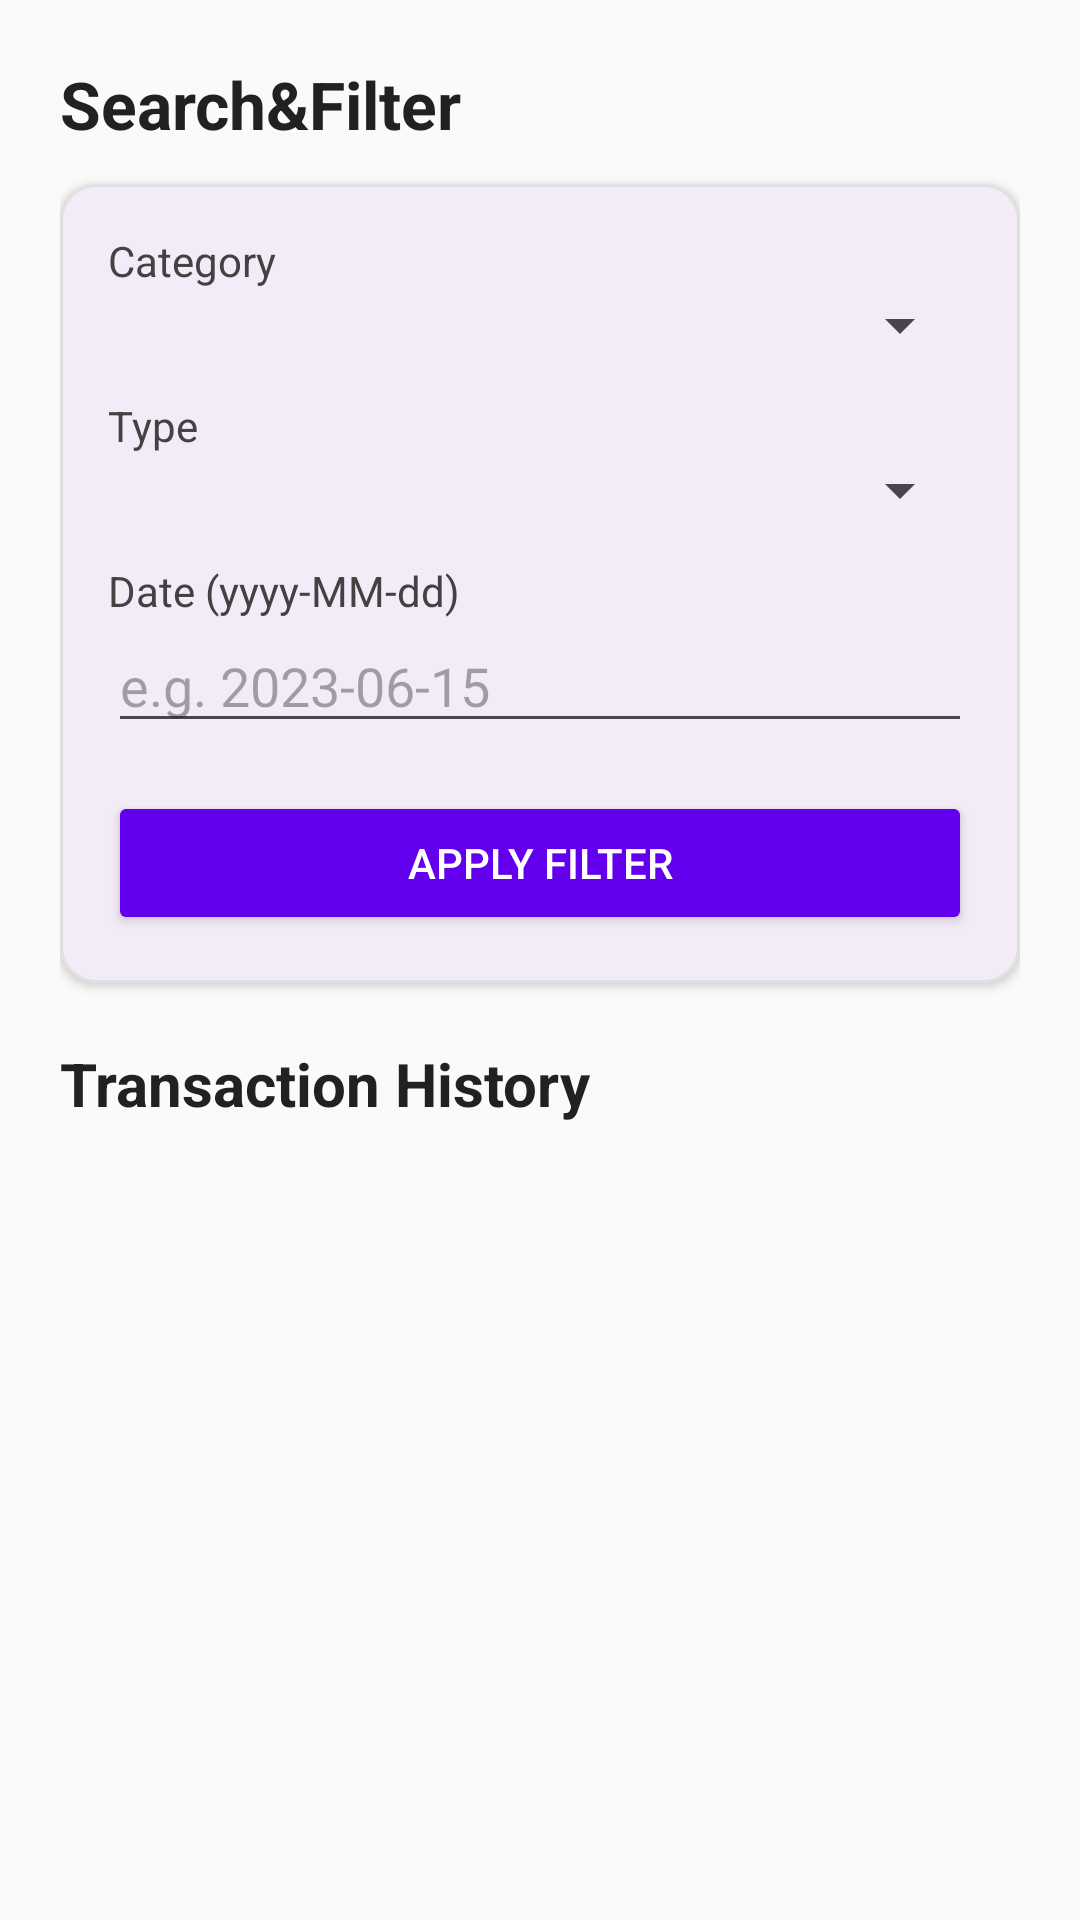

This screen was rendered from an Android layout file. Write that file and the resources it references.
<!-- AndroidManifest.xml: application theme Theme.EspenseTrackerApp -->
<!-- res/layout/transaction_history_fragment.xml -->
<?xml version="1.0" encoding="utf-8"?>
<ScrollView xmlns:android="http://schemas.android.com/apk/res/android"
    xmlns:app="http://schemas.android.com/apk/res-auto"
    android:layout_width="match_parent"
    android:layout_height="match_parent"
    android:background="#FAFAFA"
    android:fillViewport="true">

    <LinearLayout
        android:layout_width="match_parent"
        android:layout_height="wrap_content"
        android:orientation="vertical"
        android:padding="20dp">

        
        <TextView
            android:layout_width="match_parent"
            android:layout_height="wrap_content"
            android:text="Search&amp;Filter"
            android:textSize="22sp"
            android:textStyle="bold"
            android:textColor="#212121"
            android:layout_marginBottom="12dp" />

        
        <com.google.android.material.card.MaterialCardView
            android:layout_width="match_parent"
            android:layout_height="wrap_content"
            app:cardElevation="2dp"
            app:cardCornerRadius="12dp"
            android:layout_marginBottom="20dp"
            app:strokeColor="#E0E0E0"
            app:strokeWidth="1dp">

            <LinearLayout
                android:layout_width="match_parent"
                android:layout_height="wrap_content"
                android:orientation="vertical"
                android:padding="16dp">

                <TextView
                    android:layout_width="wrap_content"
                    android:layout_height="wrap_content"
                    android:text="Category"
                    android:textStyle="normal"
                    android:textColor="#424242" />

                <Spinner
                    android:id="@+id/filterCategorySpinner"
                    android:layout_width="match_parent"
                    android:layout_height="wrap_content"
                    android:layout_marginBottom="12dp" />

                <TextView
                    android:layout_width="wrap_content"
                    android:layout_height="wrap_content"
                    android:text="Type"
                    android:textStyle="normal"
                    android:textColor="#424242" />

                <Spinner
                    android:id="@+id/filterTypeSpinner"
                    android:layout_width="match_parent"
                    android:layout_height="wrap_content"
                    android:layout_marginBottom="12dp" />

                <TextView
                    android:layout_width="wrap_content"
                    android:layout_height="wrap_content"
                    android:text="Date (yyyy-MM-dd)"
                    android:textStyle="normal"
                    android:textColor="#424242" />

                <EditText
                    android:id="@+id/filterDateEditText"
                    android:layout_width="match_parent"
                    android:layout_height="wrap_content"
                    android:hint="e.g. 2023-06-15"
                    android:inputType="date"
                    android:layout_marginBottom="16dp" />

                <Button
                    android:id="@+id/applyFilterButton"
                    android:layout_width="match_parent"
                    android:layout_height="wrap_content"
                    android:text="Apply Filter"
                    android:backgroundTint="#6200EE"
                    android:textColor="#FFFFFF" />
            </LinearLayout>
        </com.google.android.material.card.MaterialCardView>

        
        <ProgressBar
            android:id="@+id/loading_progress"
            style="?android:attr/progressBarStyleLarge"
            android:layout_width="wrap_content"
            android:layout_height="wrap_content"
            android:layout_gravity="center"
            android:visibility="gone"
            android:layout_marginBottom="20dp" />

        
        <TextView
            android:id="@+id/empty_view"
            android:layout_width="match_parent"
            android:layout_height="wrap_content"
            android:text="No transactions found"
            android:gravity="center"
            android:textSize="18sp"
            android:textColor="#757575"
            android:visibility="gone"
            android:layout_marginBottom="16dp" />

        
        <TextView
            android:layout_width="match_parent"
            android:layout_height="wrap_content"
            android:text="Transaction History"
            android:textSize="20sp"
            android:textStyle="bold"
            android:textColor="#212121"
            android:layout_marginBottom="8dp" />

        
        <androidx.recyclerview.widget.RecyclerView
            android:id="@+id/recyclerView"
            android:layout_width="match_parent"
            android:layout_height="wrap_content"
            android:scrollbars="vertical"
            android:layout_marginBottom="24dp" />
    </LinearLayout>
</ScrollView>
<!-- resources referenced by this layout -->
<resources>
  <style name="Theme.EspenseTrackerApp" parent="Base.Theme.EspenseTrackerApp" />
  <style name="Base.Theme.EspenseTrackerApp" parent="Theme.Material3.Light.NoActionBar">
          
          
      </style>
</resources>
